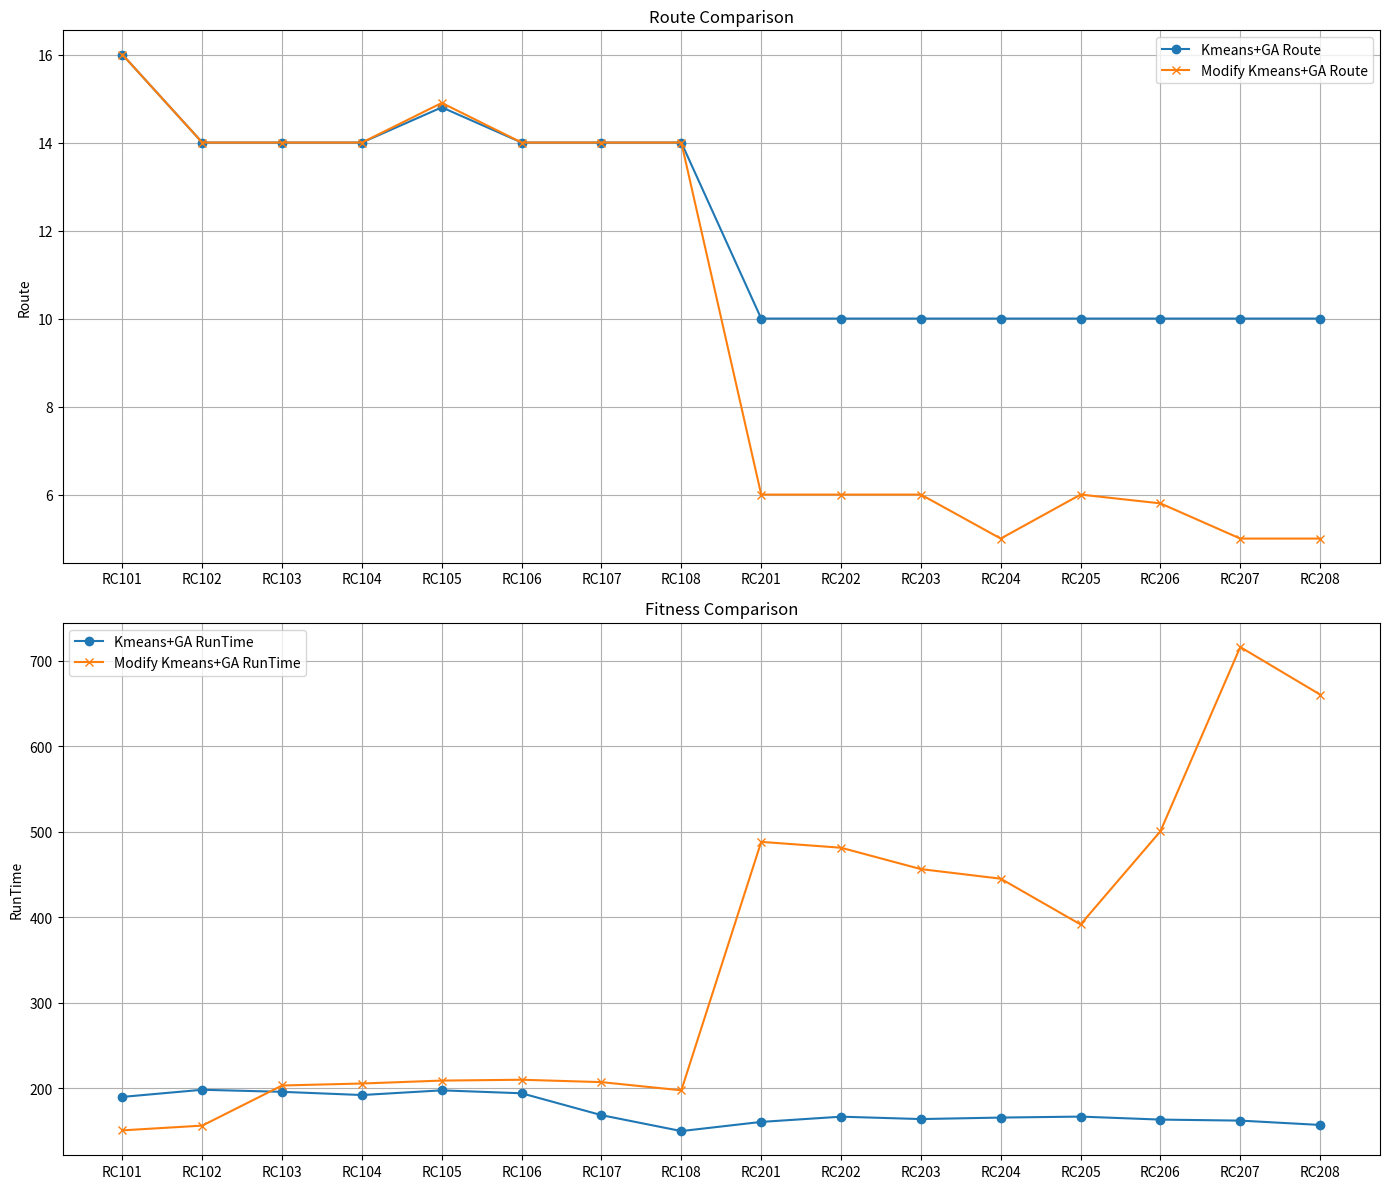

This chart was generated by the following Python code:
import matplotlib.pyplot as plt
import pandas as pd

# Data preparation
data_R = {
    "Route": [
        "R101", "R102", "R103", "R104", "R105", "R106", "R107", "R108", "R109", "R110",
        "R111", "R112", "R201", "R202", "R203", "R204", "R205", "R206", "R207", "R208",
        "R209", "R210", "R211"
    ],
    "Kmeans+GA_Distance": [
        1596.05, 1554.66, 1401.75, 1193.30, 1571.18, 1510.12, 1292.15, 1159.76, 1494.83,
        1390.72, 1280.47, 1193.91, 1547.97, 1556.80, 1556.12, 1476.48, 1554.37, 1543.29,
        1578.05, 1484.47, 1540.82, 1597.71, 1493.82
    ],
    "Modify_Kmeans+GA_Distance": [
        1588.60, 1552.66, 1406.62, 1193.72, 1575.43, 1509.16, 1296.03, 1162.97, 1494.15,
        1386.00, 1289.93, 1193.88, 1854.90, 1802.40, 1859.06, 1485.08, 1751.21, 1731.47,
        1706.47, 1276.79, 1624.55, 1818.26, 1388.21
    ],
    "Kmeans+GA_Fitness": [
        2521.57, 1988.17, 1621.29, 1293.75, 1977.07, 1649.26, 1422.45, 1213.99, 1641.91,
        1461.90, 1382.32, 1260.44, 6963.35, 6729.41, 6377.44, 4817.74, 6228.66, 5968.33,
        5604.75, 4123.98, 5273.74, 6230.59, 4130.70
    ],
    "Modify_Kmeans+GA_Fitness": [
        2514.21, 1978.98, 1619.53, 1293.10, 1973.59, 1649.96, 1429.20, 1213.35, 1639.54,
        1458.56, 1385.48, 1262.43, 2713.68, 2577.90, 2406.62, 1667.44, 2158.46, 2109.17,
        2079.47, 1366.21, 1863.55, 2194.88, 1435.15
    ],
    "Kmeans+GA_RunTime": [
        211.43, 215.53, 214.25, 210.82, 214.06, 195.62, 176.87, 137.81, 136.97, 129.87,
        127.24, 126.93, 175.57, 184.08, 179.84, 181.90, 179.76, 179.15, 179.18, 155.84,
        151.45, 155.54, 153.89
    ],
    "Modify_Kmeans+GA_RunTime": [
        157.21, 158.58, 212.95, 210.70, 212.36, 209.27, 213.99, 195.75, 178.14, 145.07,
        138.01, 129.97, 613.99, 631.11, 550.13, 525.57, 724.72, 846.11, 598.05, 500.44,
        499.32, 488.36, 494.99
    ],
    "Kmeans+GA_Route": [
        16.2, 14.9, 13.3, 13, 15, 14, 13, 13, 15, 14, 13, 13, 10, 10, 10, 10,
        10, 10, 10, 10, 10, 10, 10
    ],
    "Modify_Kmeans+GA_Route": [
        16, 15, 13.4, 13, 15, 14, 13, 13, 15, 14, 13, 13, 4, 4, 4, 4,
        4, 4, 4, 4, 4, 4, 4
    ]

}

# Data preparation
data_C = {
    "Route": [
        "C101", "C102", "C103", "C104", "C105", "C106", "C107", "C108", "C109",
        "C201", "C202", "C203", "C204", "C205", "C206", "C207", "C208"
    ],
    "Kmeans+GA_Distance": [
        828.94, 828.94, 829.41, 830.88, 828.94, 828.94, 828.94, 828.94, 828.94,
        985.97, 1175.22, 1293.30, 1416.43, 1020.48, 1048.39, 1084.89, 1037.71
    ],
    "Modify_Kmeans+GA_Distance": [
        828.94, 829.06, 829.44, 830.18, 828.94, 828.94, 828.94, 828.94, 828.94,
        1058.58, 1302.46, 1673.07, 1643.52, 1130.13, 1101.89, 989.78, 932.92
    ],
    "Kmeans+GA_Fitness": [
        828.94, 828.94, 829.41, 830.88, 828.94, 828.94, 828.94, 828.94, 828.94,
        14930.42, 14371.20, 13989.59, 12424.34, 14210.42, 13674.89, 12536.55, 12636.76
    ],
    "Modify_Kmeans+GA_Fitness": [
        828.94, 829.06, 829.44, 830.18, 828.94, 828.94, 828.94, 828.94, 828.94,
        9692.33, 6033.85, 5514.52, 4681.47, 7324.22, 7700.15, 5023.81, 5709.88
    ],
    "Kmeans+GA_RunTime": [
        212.88, 212.35, 205.14, 209.64, 211.23, 195.37, 175.16, 141.05, 135.63,
        154.30, 161.67, 159.74, 159.01, 162.75, 156.70, 157.26, 157.14
    ],
    "Modify_Kmeans+GA_RunTime": [
        158.82, 158.61, 203.52, 209.75, 210.94, 207.98, 209.63, 198.35, 175.81,
        453.78, 471.42, 446.13, 397.04, 387.75, 423.81, 597.21, 620.20
    ],
    "Kmeans+GA_Route": [
        10, 10, 10, 10, 10, 10, 10, 10, 10,
        10, 10, 10, 10, 10, 10, 10, 10

    ],
    "Modify_Kmeans+GA_Route": [
        10, 10, 10, 10, 10, 10, 10, 10, 10, 6.10, 5, 5, 5, 6, 5.40, 5, 5
    ]
}

data_RC = {
    "Route": [
        "RC101", "RC102", "RC103", "RC104", "RC105", "RC106", "RC107", "RC108",
        "RC201", "RC202", "RC203", "RC204", "RC205", "RC206", "RC207", "RC208"
    ],
    "Kmeans+GA_Distance": [
        1766.51, 1656.67, 1585.68, 1386.84, 1689.14, 1600.5, 1485.86, 1398.25,
        1680.16, 1657.18, 1684.17, 1618.1, 1661.26, 1678.93, 1759.65, 1585.21
    ],
    "Kmeans+GA_Fitness": [
        2285.27, 1905.1, 1634.72, 1398.29, 2004.56, 1771.97, 1581.45, 1437.96,
        6836.65, 6805.62, 5977.01, 4363.51, 6789.7, 5969.41, 5195.98, 3696.11
    ],
    "Kmeans+GA_RunTime": [
        190.17, 198.51, 196.1, 192.36, 197.83, 194.4, 168.82, 150.23, 160.94,
        167.05, 164.27, 166.01, 167.15, 163.65, 162.46, 157.4
    ],
    "Modify_Kmeans+GA_Distance": [
        1789.29, 1681.6, 1553.4, 1394.47, 1698.47, 1592.19, 1494.17, 1409.86,
        2359.75, 2245.81, 2069.8, 1523.39, 2292.08, 2072.78, 1775.41, 1514.69
    ],
    "Modify_Kmeans+GA_Fitness": [
        2292.48, 1896.75, 1602.63, 1408.08, 2012.13, 1782.69, 1596.59, 1449.68,
        4133.81, 3909.43, 3435.09, 2064.07, 4056.14, 3368.82, 2455.7, 1789
    ],
    "Modify_Kmeans+GA_RunTime": [
        151.07, 156.62, 203.51, 205.82, 209.24, 210.23, 207.43, 197.86, 488.25,
        481.39, 456.42, 445.2, 391.72, 500.63, 715.96, 660.39
    ],
    "Kmeans+GA_Route": [
        16, 14, 14, 14, 14.8, 14, 14, 14, 10, 10, 10, 10, 10, 10, 10, 10

    ],
    "Modify_Kmeans+GA_Route": [
        16, 14, 14, 14, 14.9, 14, 14, 14, 6, 6, 6, 5, 6, 5.8, 5, 5

    ]
}
df = pd.DataFrame(data_RC)

# Plot
fig, ax = plt.subplots(2, 1, figsize=(14, 12))

# # Distance comparison
# ax[0].plot(df["Route"], df["Kmeans+GA_Distance"],
#            label="Kmeans+GA Distance", marker='o')
# ax[0].plot(df["Route"], df["Modify_Kmeans+GA_Distance"],
#            label="Modify Kmeans+GA Distance", marker='x')
# ax[0].set_title("Distance Comparison")
# # ax[0].set_xlabel("Route")
# ax[0].set_ylabel("Distance")
# ax[0].legend()
# ax[0].grid()

# # Fitness comparison
# ax[1].plot(df["Route"], df["Kmeans+GA_Fitness"],
#            label="Kmeans+GA Fitness", marker='o')
# ax[1].plot(df["Route"], df["Modify_Kmeans+GA_Fitness"],
#            label="Modify Kmeans+GA Fitness", marker='x')
# ax[1].set_title("Fitness Comparison")
# # ax[1].set_xlabel("Route")
# ax[1].set_ylabel("Fitness")
# ax[1].legend()
# ax[1].grid()

# Route comparison
ax[0].plot(df["Route"], df["Kmeans+GA_Route"], label="Kmeans+GA Route", marker='o')
ax[0].plot(df["Route"], df["Modify_Kmeans+GA_Route"], label="Modify Kmeans+GA Route", marker='x')
ax[0].set_title("Route Comparison")
# ax[0].set_xlabel("Route")
ax[0].set_ylabel("Route")
ax[0].legend()
ax[0].grid()

# RunTime comparison
ax[1].plot(df["Route"], df["Kmeans+GA_RunTime"], label="Kmeans+GA RunTime", marker='o')
ax[1].plot(df["Route"], df["Modify_Kmeans+GA_RunTime"], label="Modify Kmeans+GA RunTime", marker='x')
ax[1].set_title("Fitness Comparison")
# ax[1].set_xlabel("Route")
ax[1].set_ylabel("RunTime")
ax[1].legend()
ax[1].grid()

plt.tight_layout()
plt.show()
